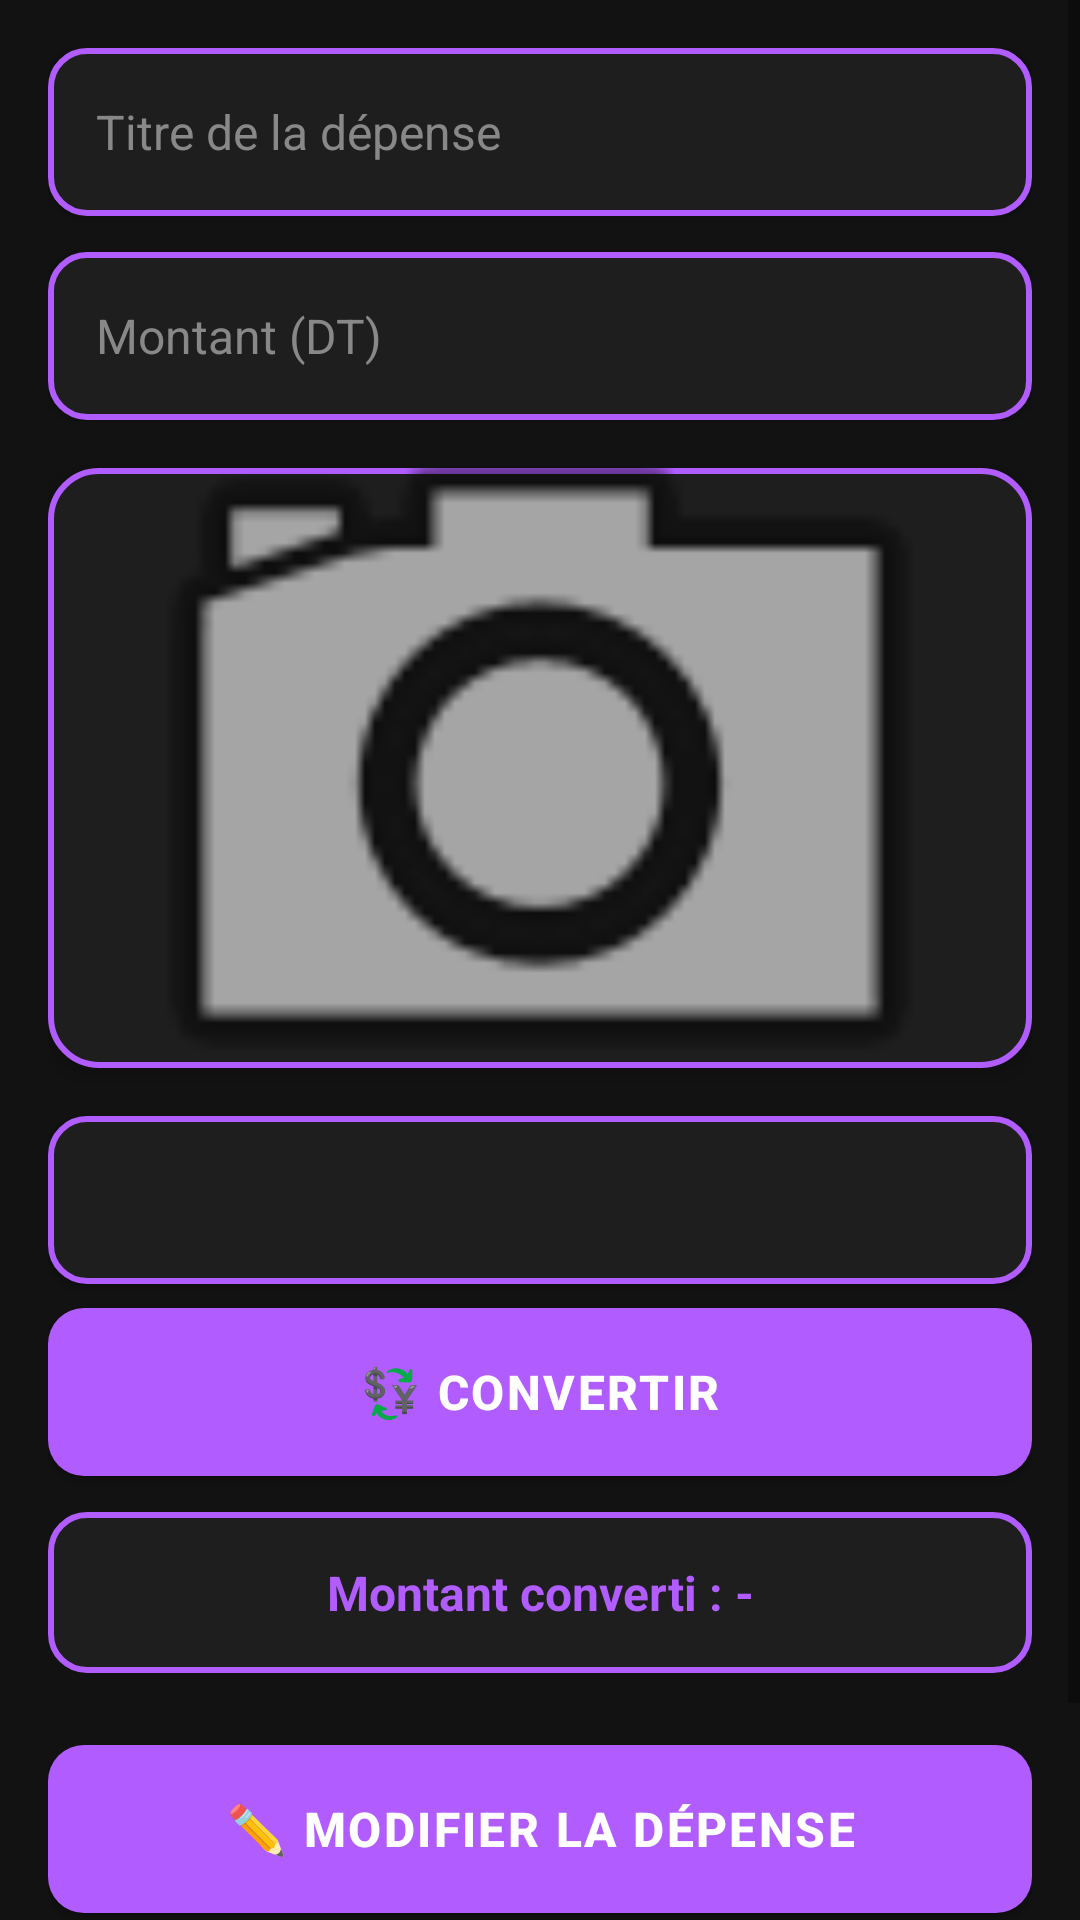

This screen was rendered from an Android layout file. Write that file and the resources it references.
<!-- AndroidManifest.xml: application theme Theme.PocketManager -->
<!-- res/layout/fragment_view_expense.xml -->
<?xml version="1.0" encoding="utf-8"?>
<ScrollView
    xmlns:android="http://schemas.android.com/apk/res/android"
    android:layout_width="match_parent"
    android:layout_height="match_parent">

    <LinearLayout
        android:orientation="vertical"
        android:padding="16dp"
        android:layout_width="match_parent"
        android:layout_height="wrap_content">

        <EditText
            android:id="@+id/etViewTitle"
            android:layout_width="match_parent"
            android:layout_height="wrap_content"
            android:minHeight="56dp"
            android:padding="16dp"
            android:hint="Titre de la dépense"
            android:inputType="text"
            android:enabled="true"
            android:focusable="true"
            android:focusableInTouchMode="true"
            android:background="@drawable/edittext_modern_focused"
            android:textColor="#FFFFFF"
            android:textColorHint="#888888"
            android:textSize="16sp"
            android:elevation="2dp"/>

        <EditText
            android:id="@+id/etViewAmount"
            android:layout_width="match_parent"
            android:layout_height="wrap_content"
            android:minHeight="56dp"
            android:padding="16dp"
            android:hint="Montant (DT)"
            android:inputType="numberDecimal"
            android:enabled="true"
            android:focusable="true"
            android:focusableInTouchMode="true"
            android:layout_marginTop="12dp"
            android:background="@drawable/edittext_modern_focused"
            android:textColor="#FFFFFF"
            android:textColorHint="#888888"
            android:textSize="16sp"
            android:elevation="2dp"/>

        <ImageView
            android:id="@+id/imgViewReceipt"
            android:layout_width="match_parent"
            android:layout_height="200dp"
            android:layout_marginTop="16dp"
            android:scaleType="centerCrop"
            android:background="@drawable/imageview_rounded"
            android:src="@android:drawable/ic_menu_camera"
            android:padding="4dp"
            android:elevation="4dp"/>

        <Spinner
            android:id="@+id/spinnerCurrency"
            android:layout_width="match_parent"
            android:layout_height="wrap_content"
            android:minHeight="56dp"
            android:padding="16dp"
            android:layout_marginTop="16dp"
            android:background="@drawable/edittext_modern"
            android:popupBackground="#1E1E1E"
            android:elevation="2dp"/>

        <Button
            android:id="@+id/btnConvert"
            android:layout_width="match_parent"
            android:layout_height="wrap_content"
            android:minHeight="56dp"
            android:text="💱 Convertir"
            android:background="@drawable/button_primary_pressed"
            android:textColor="#FFFFFF"
            android:textSize="16sp"
            android:textStyle="bold"
            android:letterSpacing="0.05"
            android:elevation="4dp"
            android:layout_marginTop="8dp"/>

        <TextView
            android:id="@+id/tvConverted"
            android:layout_width="match_parent"
            android:layout_height="wrap_content"
            android:text="Montant converti : -"
            android:textStyle="bold"
            android:textSize="16sp"
            android:textColor="#B15CFF"
            android:padding="16dp"
            android:layout_marginTop="12dp"
            android:background="@drawable/button_secondary"
            android:gravity="center"
            android:minHeight="48dp"/>

        <Button
            android:id="@+id/btnUpdate"
            android:layout_width="match_parent"
            android:layout_height="wrap_content"
            android:minHeight="56dp"
            android:layout_marginTop="24dp"
            android:text="✏️ Modifier la dépense"
            android:background="@drawable/button_primary_pressed"
            android:textColor="#FFFFFF"
            android:textSize="16sp"
            android:textStyle="bold"
            android:letterSpacing="0.05"
            android:elevation="4dp"/>

        <Button
            android:id="@+id/btnDelete"
            android:layout_width="match_parent"
            android:layout_height="wrap_content"
            android:minHeight="56dp"
            android:layout_marginTop="12dp"
            android:text="🗑️ Supprimer la dépense"
            android:background="@drawable/button_danger"
            android:textColor="#FFFFFF"
            android:textSize="16sp"
            android:textStyle="bold"
            android:letterSpacing="0.05"
            android:elevation="4dp"/>

    </LinearLayout>
</ScrollView>
<!-- resources referenced by this layout -->
<resources>
  <!-- drawable button_danger (drawable) -->
  <?xml version="1.0" encoding="utf-8"?>
  <selector xmlns:android="http://schemas.android.com/apk/res/android">
      <item android:state_pressed="true">
          <shape android:shape="rectangle">
              <solid android:color="#B71C1C" />
              <corners android:radius="12dp" />
              <padding
                  android:left="24dp"
                  android:top="14dp"
                  android:right="24dp"
                  android:bottom="14dp" />
          </shape>
      </item>
      <item>
          <shape android:shape="rectangle">
              <solid android:color="#D32F2F" />
              <corners android:radius="12dp" />
              <padding
                  android:left="24dp"
                  android:top="14dp"
                  android:right="24dp"
                  android:bottom="14dp" />
          </shape>
      </item>
  </selector>
  <!-- drawable button_primary_pressed (drawable) -->
  <?xml version="1.0" encoding="utf-8"?>
  <selector xmlns:android="http://schemas.android.com/apk/res/android">
      <item android:state_pressed="true">
          <shape android:shape="rectangle">
              <solid android:color="#9A4DD6" />
              <corners android:radius="12dp" />
              <padding
                  android:left="24dp"
                  android:top="14dp"
                  android:right="24dp"
                  android:bottom="14dp" />
          </shape>
      </item>
      <item>
          <shape android:shape="rectangle">
              <solid android:color="#B15CFF" />
              <corners android:radius="12dp" />
              <padding
                  android:left="24dp"
                  android:top="14dp"
                  android:right="24dp"
                  android:bottom="14dp" />
          </shape>
      </item>
  </selector>
  <!-- drawable edittext_modern (drawable) -->
  <?xml version="1.0" encoding="utf-8"?>
  <shape xmlns:android="http://schemas.android.com/apk/res/android"
      android:shape="rectangle">
      <solid android:color="#1E1E1E" />
      <corners android:radius="12dp" />
      <stroke
          android:width="2dp"
          android:color="#B15CFF" />
  </shape>
  <!-- drawable edittext_modern_focused (drawable) -->
  <?xml version="1.0" encoding="utf-8"?>
  <selector xmlns:android="http://schemas.android.com/apk/res/android">
      <item android:state_focused="true">
          <shape android:shape="rectangle">
              <solid android:color="#1E1E1E" />
              <corners android:radius="12dp" />
              <stroke
                  android:width="2dp"
                  android:color="#D4A5FF" />
          </shape>
      </item>
      <item>
          <shape android:shape="rectangle">
              <solid android:color="#1E1E1E" />
              <corners android:radius="12dp" />
              <stroke
                  android:width="2dp"
                  android:color="#B15CFF" />
          </shape>
      </item>
  </selector>
  <!-- drawable imageview_rounded (drawable) -->
  <?xml version="1.0" encoding="utf-8"?>
  <shape xmlns:android="http://schemas.android.com/apk/res/android"
      android:shape="rectangle">
      <solid android:color="#1E1E1E" />
      <corners android:radius="16dp" />
      <stroke
          android:width="2dp"
          android:color="#B15CFF" />
  </shape>
  <style name="Theme.PocketManager" parent="Base.Theme.PocketManager" />
  <style name="Base.Theme.PocketManager" parent="Theme.AppCompat.DayNight.NoActionBar">
          
          <item name="colorPrimary">#B15CFF</item>
          <item name="colorPrimaryDark">#8B3FC7</item>
          <item name="android:windowBackground">#121212</item>
      </style>
</resources>
